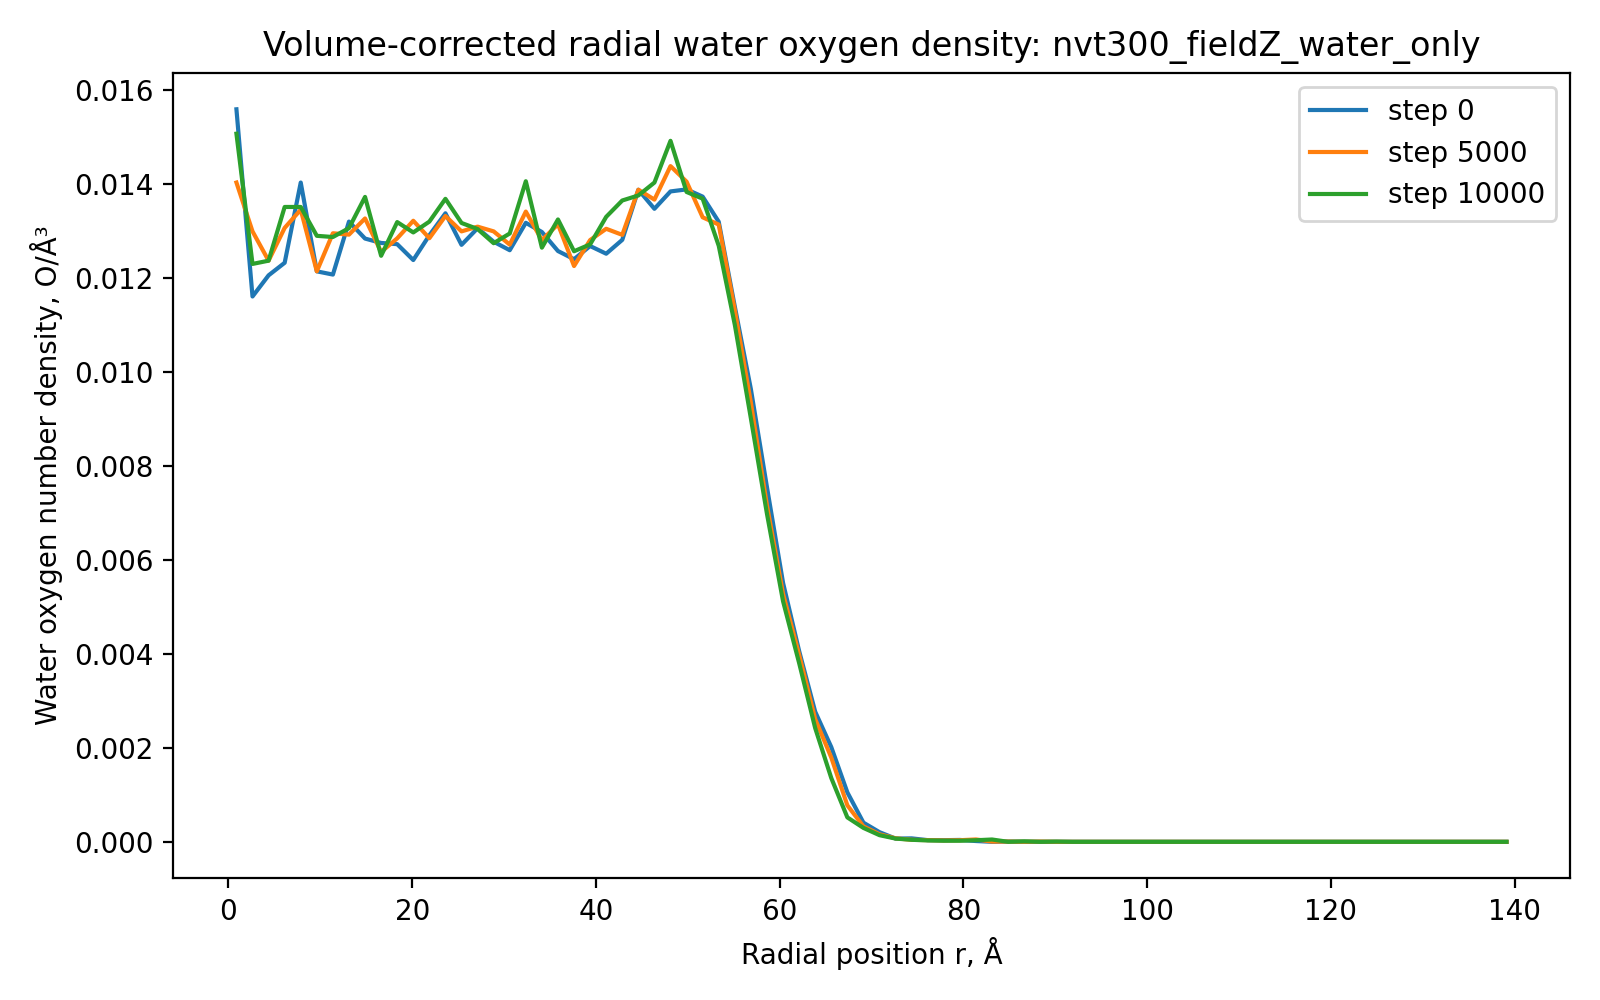

Data behind this chart, as committed beside it:
run, timestep, r_A, count, shell_volume_A3, number_density_O_per_A3
nvt300_fieldZ_water_only, 0, 0.875, 30, 1924, 0.01559
nvt300_fieldZ_water_only, 0, 2.625, 67, 5773, 0.01161
nvt300_fieldZ_water_only, 0, 4.375, 116, 9621, 0.01206
nvt300_fieldZ_water_only, 0, 6.125, 166, 13470, 0.01232
nvt300_fieldZ_water_only, 0, 7.875, 243, 17318, 0.01403
nvt300_fieldZ_water_only, 0, 9.625, 257, 21166, 0.01214
nvt300_fieldZ_water_only, 0, 11.38, 302, 25015, 0.01207
nvt300_fieldZ_water_only, 0, 13.12, 381, 28863, 0.0132
nvt300_fieldZ_water_only, 0, 14.88, 420, 32712, 0.01284
nvt300_fieldZ_water_only, 0, 16.62, 466, 36560, 0.01275
nvt300_fieldZ_water_only, 0, 18.38, 514, 40409, 0.01272
nvt300_fieldZ_water_only, 0, 20.12, 548, 44257, 0.01238
nvt300_fieldZ_water_only, 0, 21.88, 621, 48106, 0.01291
nvt300_fieldZ_water_only, 0, 23.62, 695, 51954, 0.01338
nvt300_fieldZ_water_only, 0, 25.38, 709, 55803, 0.01271
nvt300_fieldZ_water_only, 0, 27.12, 779, 59651, 0.01306
nvt300_fieldZ_water_only, 0, 28.88, 811, 63499, 0.01277
nvt300_fieldZ_water_only, 0, 30.62, 848, 67348, 0.01259
nvt300_fieldZ_water_only, 0, 32.38, 938, 71196, 0.01317
nvt300_fieldZ_water_only, 0, 34.12, 974, 75045, 0.01298
nvt300_fieldZ_water_only, 0, 35.88, 992, 78893, 0.01257
nvt300_fieldZ_water_only, 0, 37.62, 1026, 82742, 0.0124
nvt300_fieldZ_water_only, 0, 39.38, 1098, 86590, 0.01268
nvt300_fieldZ_water_only, 0, 41.12, 1132, 90439, 0.01252
nvt300_fieldZ_water_only, 0, 42.88, 1208, 94287, 0.01281
nvt300_fieldZ_water_only, 0, 44.62, 1362, 98136, 0.01388
nvt300_fieldZ_water_only, 0, 46.38, 1374, 101984, 0.01347
nvt300_fieldZ_water_only, 0, 48.12, 1465, 105832, 0.01384
nvt300_fieldZ_water_only, 0, 49.88, 1523, 109681, 0.01389
nvt300_fieldZ_water_only, 0, 51.62, 1559, 113529, 0.01373
nvt300_fieldZ_water_only, 0, 53.38, 1549, 117378, 0.0132
nvt300_fieldZ_water_only, 0, 55.12, 1381, 121226, 0.01139
nvt300_fieldZ_water_only, 0, 56.88, 1205, 125075, 0.009634
nvt300_fieldZ_water_only, 0, 58.62, 973, 128923, 0.007547
nvt300_fieldZ_water_only, 0, 60.38, 732, 132772, 0.005513
nvt300_fieldZ_water_only, 0, 62.12, 555, 136620, 0.004062
nvt300_fieldZ_water_only, 0, 63.88, 389, 140468, 0.002769
nvt300_fieldZ_water_only, 0, 65.62, 291, 144317, 0.002016
nvt300_fieldZ_water_only, 0, 67.38, 156, 148165, 0.001053
nvt300_fieldZ_water_only, 0, 69.12, 62, 152014, 0.0004079
nvt300_fieldZ_water_only, 0, 70.88, 32, 155862, 0.0002053
nvt300_fieldZ_water_only, 0, 72.62, 11, 159711, 6.88745266392269e-05
nvt300_fieldZ_water_only, 0, 74.38, 12, 163559, 7.336794495472728e-05
nvt300_fieldZ_water_only, 0, 76.12, 6, 167408, 3.584066276524033e-05
nvt300_fieldZ_water_only, 0, 77.88, 6, 171256, 3.503525461321246e-05
nvt300_fieldZ_water_only, 0, 79.62, 7, 175105, 3.9976123853537294e-05
nvt300_fieldZ_water_only, 0, 81.38, 3, 178953, 1.676418097083822e-05
nvt300_fieldZ_water_only, 0, 83.12, 0, 182801, 0.0
nvt300_fieldZ_water_only, 0, 84.88, 1, 186650, 5.357624846350358e-06
nvt300_fieldZ_water_only, 0, 86.62, 0, 190498, 0.0
nvt300_fieldZ_water_only, 0, 88.38, 0, 194347, 0.0
nvt300_fieldZ_water_only, 0, 90.12, 0, 198195, 0.0
nvt300_fieldZ_water_only, 0, 91.88, 0, 202044, 0.0
nvt300_fieldZ_water_only, 0, 93.62, 0, 205892, 0.0
nvt300_fieldZ_water_only, 0, 95.38, 0, 209741, 0.0
nvt300_fieldZ_water_only, 0, 97.12, 0, 213589, 0.0
nvt300_fieldZ_water_only, 0, 98.88, 0, 217437, 0.0
nvt300_fieldZ_water_only, 0, 100.6, 0, 221286, 0.0
nvt300_fieldZ_water_only, 0, 102.4, 0, 225134, 0.0
nvt300_fieldZ_water_only, 0, 104.1, 0, 228983, 0.0
... 820 more rows
